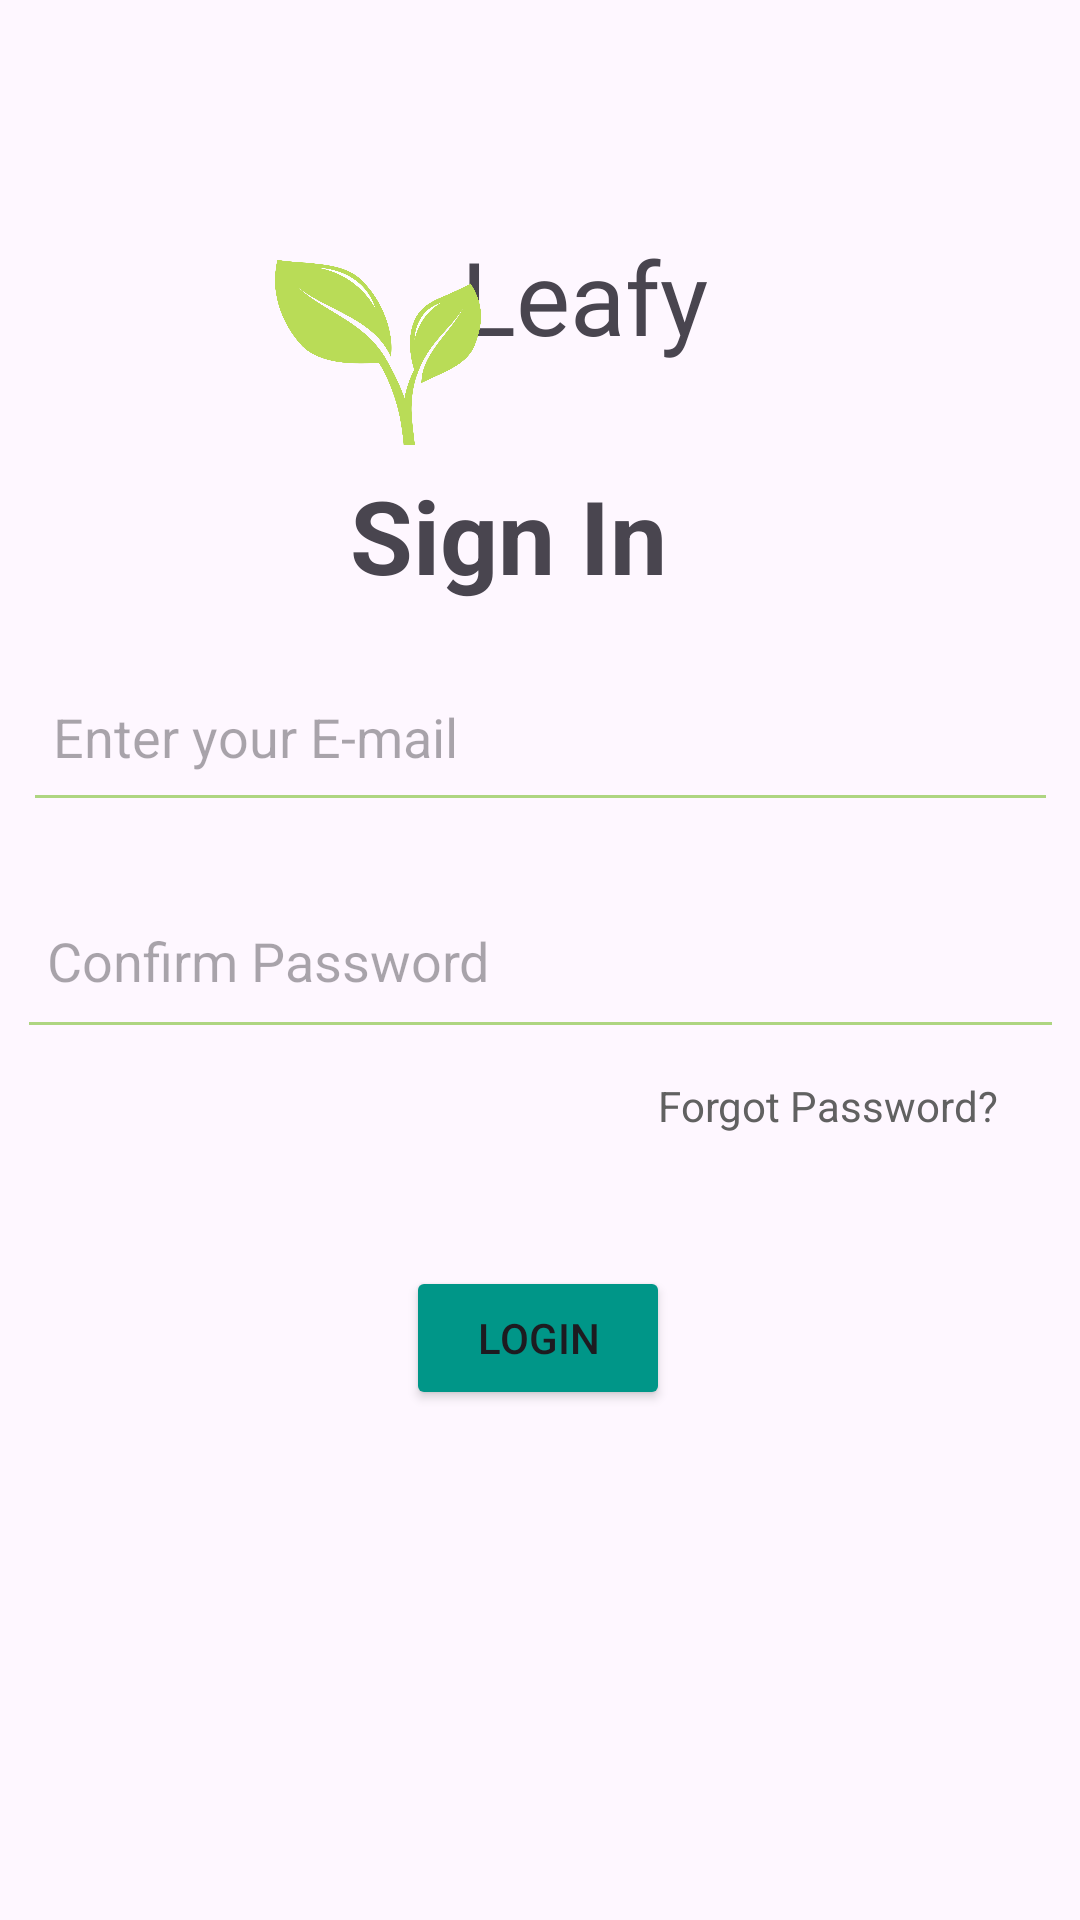

Produce the Android XML layout that renders to this screen, including the resource entries it uses.
<!-- AndroidManifest.xml: application theme Theme.MyPlantApp -->
<!-- res/layout/activity_next.xml -->
<?xml version="1.0" encoding="utf-8"?>
<androidx.constraintlayout.widget.ConstraintLayout xmlns:android="http://schemas.android.com/apk/res/android"
    xmlns:app="http://schemas.android.com/apk/res-auto"
    xmlns:tools="http://schemas.android.com/tools"
    android:id="@+id/main"
    android:layout_width="match_parent"
    android:layout_height="match_parent"
    tools:context=".Next">

    <TextView
        android:id="@+id/textView"
        android:layout_width="wrap_content"
        android:layout_height="wrap_content"
        android:fontFamily="@font/delius_swash_caps"
        android:text="Leafy"
        android:textSize="34sp"
        app:layout_constraintBottom_toBottomOf="parent"
        app:layout_constraintEnd_toEndOf="parent"
        app:layout_constraintHorizontal_bias="0.553"
        app:layout_constraintStart_toStartOf="parent"
        app:layout_constraintTop_toTopOf="parent"
        app:layout_constraintVertical_bias="0.128" />

    <ImageView
        android:id="@+id/imageView2"
        android:layout_width="100dp"
        android:layout_height="197dp"
        app:layout_constraintBottom_toBottomOf="parent"
        app:layout_constraintEnd_toEndOf="parent"
        app:layout_constraintHorizontal_bias="0.292"
        app:layout_constraintStart_toStartOf="parent"
        app:layout_constraintTop_toTopOf="parent"
        app:layout_constraintVertical_bias="0.043"
        app:srcCompat="@drawable/logoo" />

    <LinearLayout
        android:layout_width="wrap_content"
        android:layout_height="wrap_content"
        android:orientation="horizontal"
        android:layout_alignParentTop="true"
        android:layout_centerHorizontal="true">

    </LinearLayout>


    
    <EditText
        android:id="@+id/email_input"
        android:layout_width="345dp"
        android:layout_height="57dp"
        android:backgroundTint="#AED581"
        android:hint="Enter your E-mail"
        android:padding="10dp"
        android:textColor="#616161"
        app:layout_constraintBottom_toBottomOf="parent"
        app:layout_constraintEnd_toEndOf="parent"
        app:layout_constraintStart_toStartOf="parent"
        app:layout_constraintTop_toBottomOf="@+id/relativeLayout"
        app:layout_constraintVertical_bias="0.372" />

    <RelativeLayout
        android:id="@+id/relativeLayout"
        android:layout_width="match_parent"
        android:layout_height="wrap_content"
        android:layout_below="@id/email_input">


    </RelativeLayout>


    
    <TextView
        android:id="@+id/forgot_password"
        android:layout_width="wrap_content"
        android:layout_height="wrap_content"
        android:layout_below="@id/password_input"
        android:layout_alignParentEnd="true"
        android:text="Forgot Password?"
        android:textColor="#616161"
        app:layout_constraintBottom_toBottomOf="parent"
        app:layout_constraintEnd_toEndOf="parent"
        app:layout_constraintHorizontal_bias="0.889"
        app:layout_constraintStart_toStartOf="parent"
        app:layout_constraintTop_toTopOf="parent"
        app:layout_constraintVertical_bias="0.578" />

    
    <EditText
        android:id="@+id/password_input"
        android:layout_width="349dp"
        android:layout_height="59dp"
        android:backgroundTint="#AED581"
        android:hint="Confirm Password"
        android:inputType="textPassword"
        android:padding="10dp"
        android:textColor="#616161"
        app:layout_constraintBottom_toBottomOf="parent"
        app:layout_constraintEnd_toEndOf="parent"
        app:layout_constraintStart_toStartOf="parent"
        app:layout_constraintTop_toTopOf="parent" />

    <TextView
        android:id="@+id/textView5"
        android:layout_width="wrap_content"
        android:layout_height="wrap_content"
        android:backgroundTint="#009688"
        android:backgroundTintMode="multiply"
        android:text="Sign In"
        android:textSize="34sp"
        android:textStyle="bold"
        app:layout_constraintBottom_toBottomOf="parent"
        app:layout_constraintEnd_toEndOf="parent"
        app:layout_constraintHorizontal_bias="0.459"
        app:layout_constraintStart_toStartOf="parent"
        app:layout_constraintTop_toTopOf="parent"
        app:layout_constraintVertical_bias="0.262" />

    <Button
        android:id="@+id/button"
        android:layout_width="wrap_content"
        android:layout_height="wrap_content"
        android:backgroundTint="@color/button_background_color"
        android:text="Login"
        app:layout_constraintBottom_toBottomOf="parent"
        app:layout_constraintEnd_toEndOf="parent"
        app:layout_constraintHorizontal_bias="0.498"
        app:layout_constraintStart_toStartOf="parent"
        app:layout_constraintTop_toTopOf="parent"
        app:layout_constraintVertical_bias="0.713" />

</androidx.constraintlayout.widget.ConstraintLayout>
<!-- resources referenced by this layout -->
<resources>
  <!-- drawable logoo: png bitmap (drawable, 83658 bytes) -->
  <style name="Theme.MyPlantApp" parent="Base.Theme.MyPlantApp" />
  <style name="Base.Theme.MyPlantApp" parent="Theme.Material3.DayNight.NoActionBar">
          
          
      </style>
</resources>
